Run: headless pygame with SDL's dummy video driver; simulated clock (each Clock.tick advances the game by its frame time, no real sleeping); random seed 0; keys injected as events and as key.get_pressed() state; mouse plan: one left click at the window centre at the start of phase 2, then a move to the lower-right quarter at the start of phase 3.
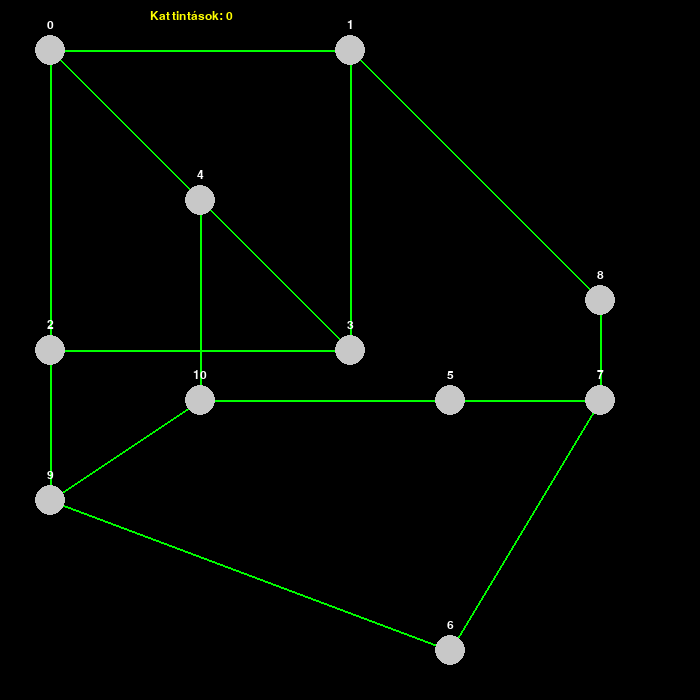
Frame 1 of 4 · flips 1–60 · no input
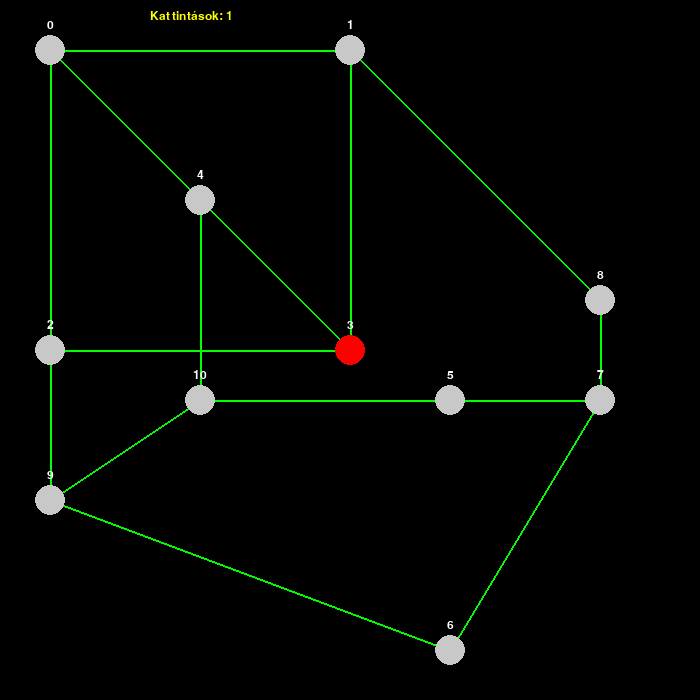
Frame 2 of 4 · flips 61–180 · clicked the window centre · tapped SPACE, RETURN · held RIGHT (→), D
Frame 3 of 4 · flips 181–300 · moved the mouse to the lower-right quarter · held DOWN (↓), S · screen unchanged from frame 2, image omitted
Frame 4 of 4 · flips 301–420 · held LEFT (←), A, UP (↑), W · screen unchanged from frame 3, image omitted

The pygame program that drew these frames:

import pygame
import sys
import math

pygame.init()

# --- Ablak ---
screen = pygame.display.set_mode((700, 700))
pygame.display.set_caption("Kattintható pontok – Szomszédos lépés, 1 piros, max 2 kék")

# --- Beállítások ---
line_color = (0, 255, 0)
line_width = 2
point_radius = 15
font = pygame.font.SysFont("Arial", 18)

# --- Pontok ---
points = [
    {"pos": [50, 50], "color": (200, 200, 200), "label": "0", "ertek": 0},
    {"pos": [350, 50], "color": (200, 200, 200), "label": "1", "ertek": 0},
    {"pos": [50, 350], "color": (200, 200, 200), "label": "2", "ertek": 0},
    {"pos": [350, 350], "color": (200, 200, 200), "label": "3", "ertek": 0},
    {"pos": [200, 200], "color": (200, 200, 200), "label": "4", "ertek": 0},
    {"pos": [450, 400], "color": (200, 200, 200), "label": "5", "ertek": 0},
    {"pos": [450, 650], "color": (200, 200, 200), "label": "6", "ertek": 0},
    {"pos": [600, 400], "color": (200, 200, 200), "label": "7", "ertek": 0},
    {"pos": [600, 300], "color": (200, 200, 200), "label": "8", "ertek": 0},
    {"pos": [50, 500], "color": (200, 200, 200), "label": "9", "ertek": 0},
    {"pos": [200, 400], "color": (200, 200, 200), "label": "10", "ertek": 0},
]

# --- Vonalak ---
lines = [
    (points[0]["pos"], points[1]["pos"]),
    (points[0]["pos"], points[2]["pos"]),
    (points[1]["pos"], points[3]["pos"]),
    (points[2]["pos"], points[3]["pos"]),
    (points[4]["pos"], points[0]["pos"]),
    (points[9]["pos"], points[6]["pos"]),
    (points[6]["pos"], points[7]["pos"]),
    (points[1]["pos"], points[8]["pos"]),
    (points[4]["pos"], points[10]["pos"]),
    (points[5]["pos"], points[10]["pos"]),
    (points[4]["pos"], points[3]["pos"]),
    (points[2]["pos"], points[9]["pos"]),
    (points[10]["pos"], points[9]["pos"]),
    (points[7]["pos"], points[8]["pos"]),
    (points[7]["pos"], points[5]["pos"]),
]

click_count = 0
running = True
red_point = None
blue_points = []

def is_neighbor(p1, p2):
    """Ellenőrzi, hogy p1 és p2 között van-e vonal (szomszédosak-e)."""
    pos1 = p1["pos"]
    pos2 = p2["pos"]
    for start, end in lines:
        if (start == pos1 and end == pos2) or (start == pos2 and end == pos1):
            return True
    return False

while running:
    for event in pygame.event.get():
        if event.type == pygame.QUIT:
            running = False

        if event.type == pygame.MOUSEBUTTONDOWN:
            mouse_pos = pygame.mouse.get_pos()

            # Piros pont: páros kattintás, Kék pont: páratlan
            target_color = (255, 0, 0) if (click_count % 2 == 0) else (0, 0, 255)

            for p in points:
                dx = mouse_pos[0] - p["pos"][0]
                dy = mouse_pos[1] - p["pos"][1]
                distance = math.hypot(dx, dy)

                # Csak szürkére lehet kattintani
                if distance <= point_radius and p["color"] == (200, 200, 200):

                    # Szomszédság ellenőrzés
                    if target_color == (255, 0, 0):
                        if red_point and not is_neighbor(red_point, p):
                            continue
                    else:  # kék
                        if blue_points:
                            # Legalább az egyik kékhez kell szomszédosnak lennie
                            if not any(is_neighbor(bp, p) for bp in blue_points):
                                continue

                    # Piros pont kezelése
                    if target_color == (255, 0, 0):
                        if red_point:
                            red_point["color"] = (200, 200, 200)
                        red_point = p
                    else:  # Kék pont kezelése
                        if len(blue_points) >= 2:
                            first_blue = blue_points.pop(0)
                            first_blue["color"] = (200, 200, 200)
                        blue_points.append(p)

                    # Pont beállítása
                    p["color"] = target_color
                    p["ertek"] += 1
                    click_count += 1
                    break

    # --- Háttér ---
    screen.fill((0, 0, 0))

    # --- Vonalak ---
    for start, end in lines:
        pygame.draw.line(screen, line_color, start, end, line_width)

    # --- Pontok ---
    for p in points:
        pygame.draw.circle(screen, p["color"], p["pos"], point_radius)
        label_surface = font.render(str(p["label"]), True, (255, 255, 255))
        label_rect = label_surface.get_rect(center=(p["pos"][0], p["pos"][1] - point_radius - 10))
        screen.blit(label_surface, label_rect)

    # --- Kattintásszámláló ---
    counter_surface = font.render(f"Kattintások: {click_count}", True, (255, 255, 0))
    screen.blit(counter_surface, (150, 10))

    pygame.display.flip()

pygame.quit()
sys.exit()
